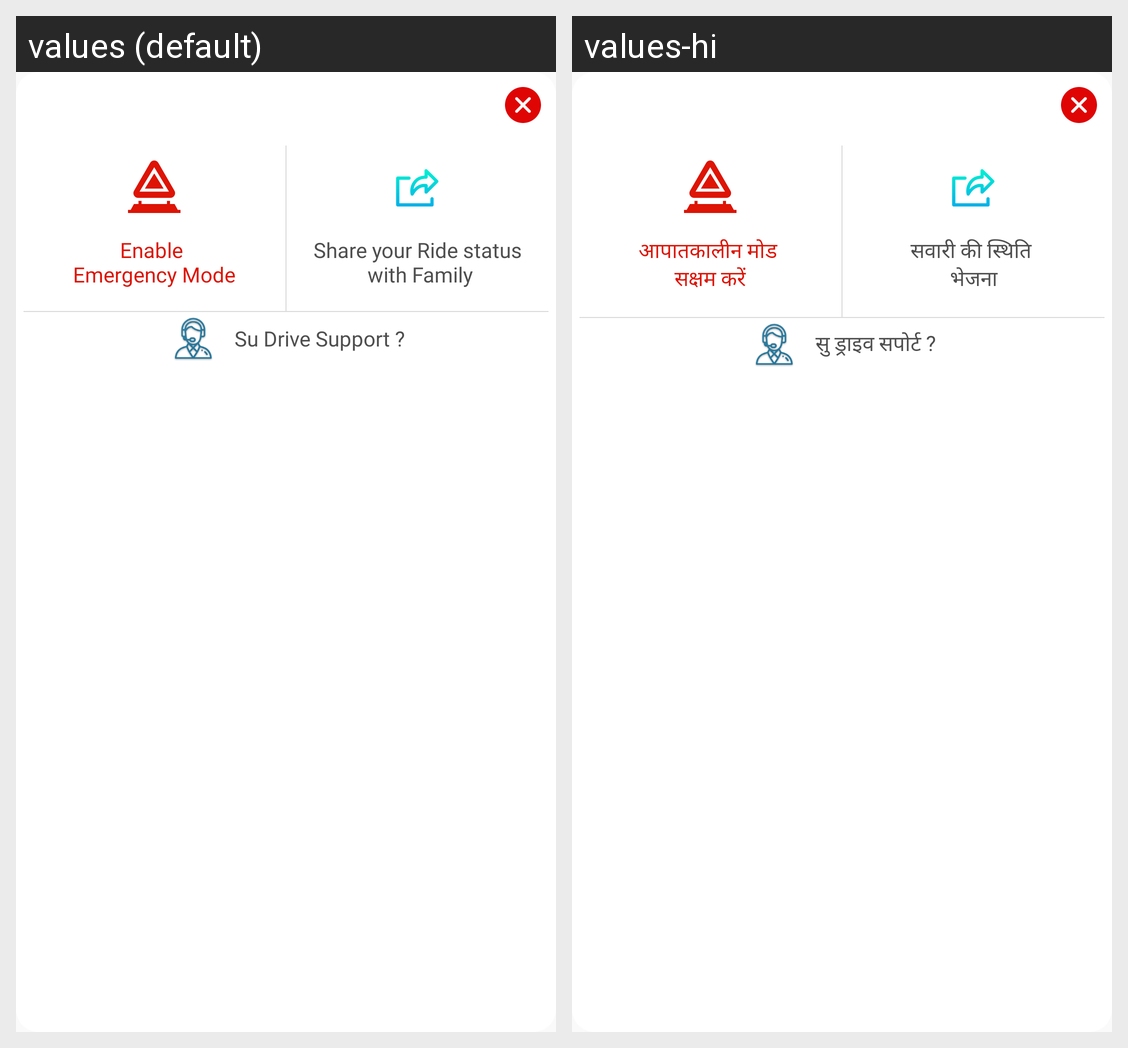

For this localized Android screen grid, give each drawn string resource with its value in every locale shown.
Android screen res/layout/help_dialog.xml rendered under 2 locales, left to right: values (default), values-hi. Device: Nexus 5 (rendered at 1080×1920; each locale shown at half size, 540×960, under a caption strip naming it); theme AppTheme.
Strings drawn on this screen, with the default value and each locale's value (text and hints the layout hard-codes, and strings that could not be matched under every locale, appear in the picture but are not listed):

enable_emergency_mode
  values: Enable 
      Emergency Mode
  values-hi: आपातकालीन मोड 
      सक्षम करें

send_ride_status
  values: Share your Ride status
       with Family
  values-hi: सवारी की स्थिति 
      भेजना

emergency_contact
  values: Su Drive Support ?
  values-hi: सु ड्राइव सपोर्ट ?
